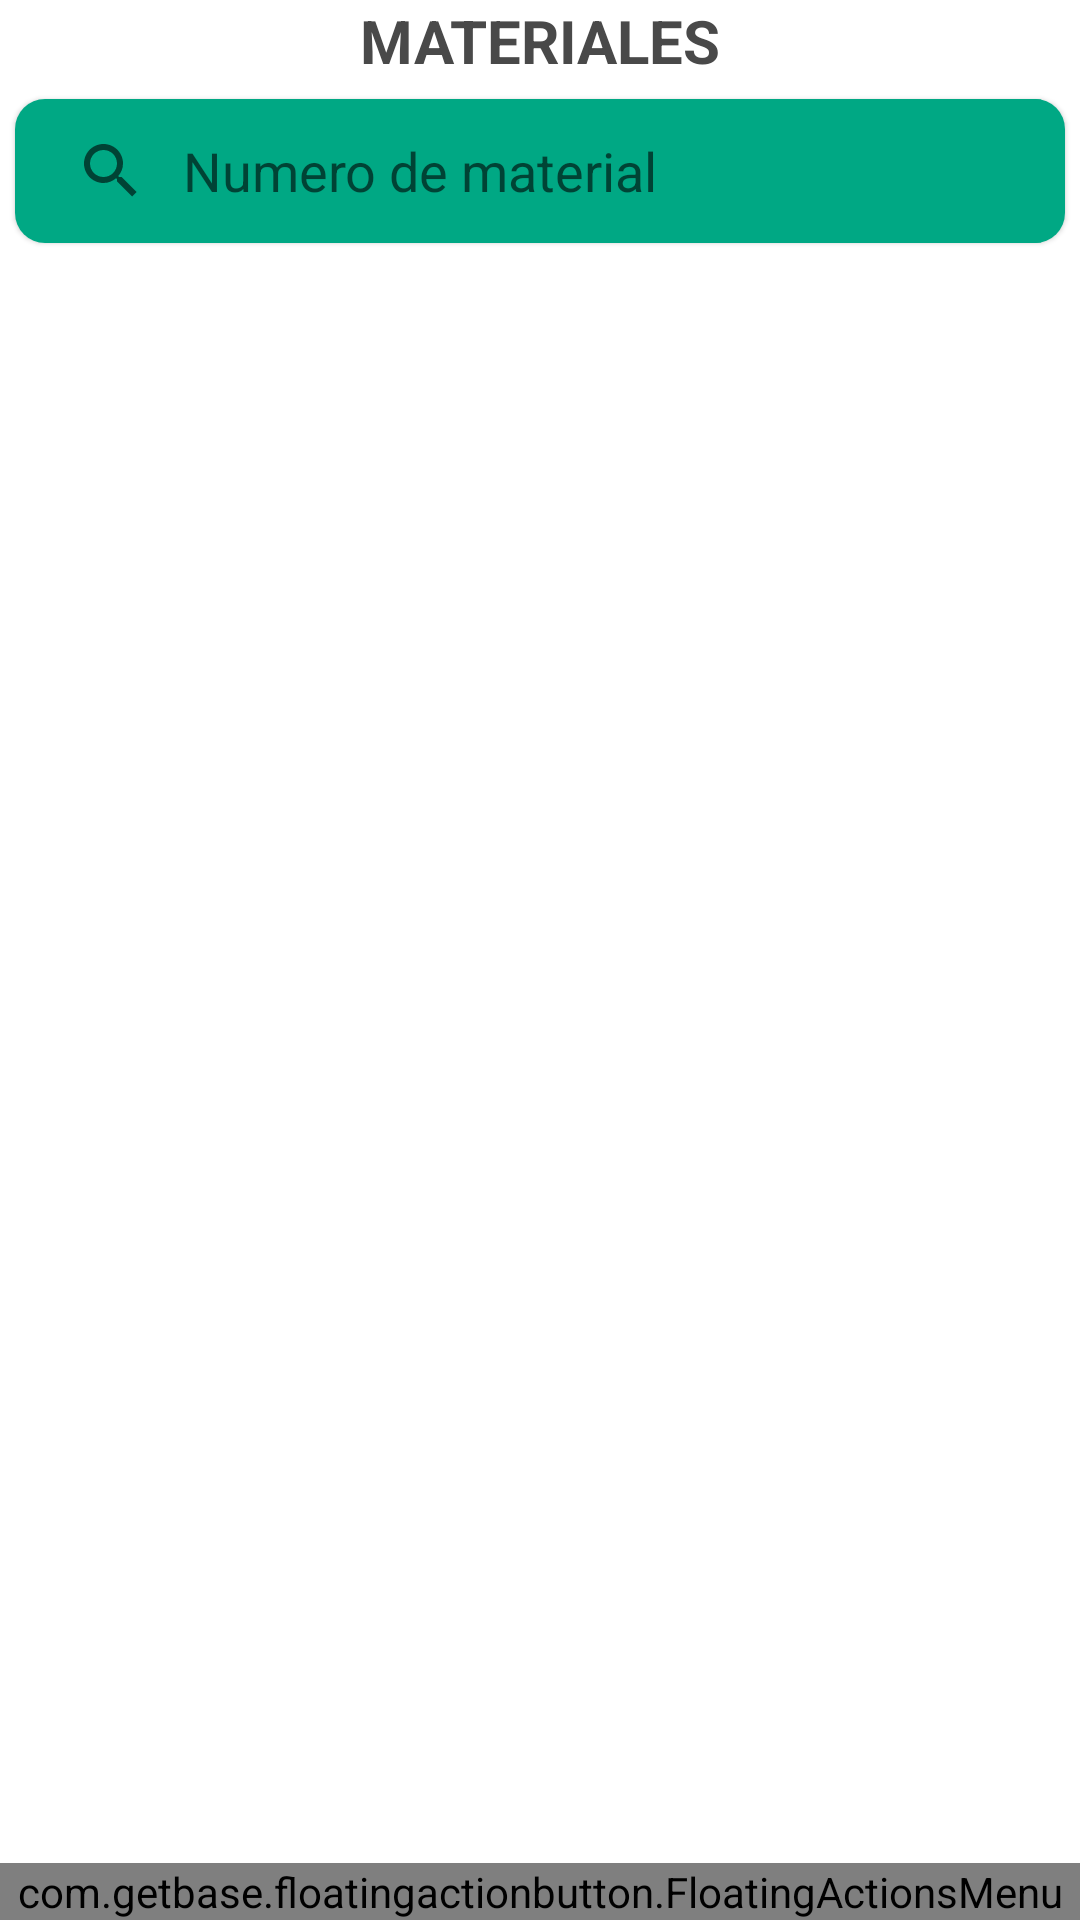

This screen was rendered from an Android layout file. Write that file and the resources it references.
<!-- AndroidManifest.xml: application theme Theme.Abctrabajo -->
<!-- res/layout/activity_consultar_material.xml -->
<?xml version="1.0" encoding="utf-8"?>
<LinearLayout xmlns:android="http://schemas.android.com/apk/res/android"
    xmlns:app="http://schemas.android.com/apk/res-auto"
    xmlns:tools="http://schemas.android.com/tools"
    android:layout_width="match_parent"
    android:layout_height="match_parent"
    android:orientation="vertical"
    android:background="@color/white"
    tools:context=".ConsultarMaterial">

    <TextView
        android:layout_width="match_parent"
        android:layout_height="wrap_content"
        android:text="MATERIALES"
        android:textSize="@dimen/size_title"
        android:textColor="@color/black"
        android:textAlignment="center"
        android:textStyle="bold"
        />

    
    <androidx.cardview.widget.CardView
        android:layout_width="match_parent"
        android:layout_height="wrap_content"
        android:orientation="vertical"
        app:cardCornerRadius="10dp"
        android:animateLayoutChanges="true"
        app:cardElevation="1dp"
        app:cardUseCompatPadding="true">
        <SearchView
            android:id="@+id/txtBuscar"
            android:layout_width="match_parent"

            android:inputType="number"
           android:background="@color/principal"
            android:iconifiedByDefault="false"
            android:queryHint="Numero de material"
            android:queryBackground="@color/principal"




            android:layout_height="wrap_content">


        </SearchView>

    </androidx.cardview.widget.CardView>


    <androidx.recyclerview.widget.RecyclerView
        android:id="@+id/rvListaMateriales"
        android:layout_width="match_parent"
        android:layout_height="match_parent"
        android:layout_weight="1"/>

    
    <LinearLayout
        android:layout_width="match_parent"
        android:layout_height="wrap_content"
        android:orientation="horizontal"
        android:gravity="left"
        >


        <com.getbase.floatingactionbutton.FloatingActionsMenu
            android:layout_width="match_parent"
            app:fab_addButtonPlusIconColor="@color/black"
            app:fab_addButtonColorNormal="@color/white"
            app:fab_addButtonColorPressed="@color/principal"
            app:fab_expandDirection="right"
            android:layout_height="wrap_content">
            <com.getbase.floatingactionbutton.FloatingActionButton
                android:id="@+id/btn_add_material"
                android:layout_width="wrap_content"
                android:layout_height="wrap_content"
                app:fab_colorNormal="@color/white"
                app:fab_colorPressed="@color/principal"
                app:fab_size="mini"
                app:fab_icon="@drawable/ic_add_material"

                />
            <com.getbase.floatingactionbutton.FloatingActionButton
                android:id="@+id/btn_pedidos"
                android:layout_width="wrap_content"
                android:layout_height="wrap_content"
                app:fab_colorNormal="@color/white"
                app:fab_colorPressed="@color/principal"
                app:fab_size="mini"
                app:fab_icon="@drawable/ic_pedidos"/>

        </com.getbase.floatingactionbutton.FloatingActionsMenu>


    </LinearLayout>

</LinearLayout>
<!-- resources referenced by this layout -->
<resources>
  <color name="black">#494949</color>
  <color name="principal">#00A884</color>
  <color name="white">#FFFFFF</color>
  <dimen name="size_title">20dp</dimen>
  <!-- drawable ic_add_material (drawable) -->
  <vector android:height="24dp" android:tint="@color/black"
      android:viewportHeight="24" android:viewportWidth="24"
      android:width="24dp" xmlns:android="http://schemas.android.com/apk/res/android">
      <path android:fillColor="@android:color/black" android:pathData="M14,2L6,2c-1.1,0 -1.99,0.9 -1.99,2L4,20c0,1.1 0.89,2 1.99,2L18,22c1.1,0 2,-0.9 2,-2L20,8l-6,-6zM16,16h-3v3h-2v-3L8,16v-2h3v-3h2v3h3v2zM13,9L13,3.5L18.5,9L13,9z"/>
  </vector>
  <!-- drawable ic_pedidos (drawable) -->
  <vector xmlns:android="http://schemas.android.com/apk/res/android"
      android:width="24dp"
      android:height="24dp"
      android:viewportWidth="24"
      android:viewportHeight="24"
  
    android:tint="@color/black">
    <path
        android:fillColor="@android:color/black"
        android:pathData="M7,18c-1.1,0 -1.99,0.9 -1.99,2S5.9,22 7,22s2,-0.9 2,-2 -0.9,-2 -2,-2zM1,2v2h2l3.6,7.59 -1.35,2.45c-0.16,0.28 -0.25,0.61 -0.25,0.96 0,1.1 0.9,2 2,2h12v-2L7.42,15c-0.14,0 -0.25,-0.11 -0.25,-0.25l0.03,-0.12 0.9,-1.63h7.45c0.75,0 1.41,-0.41 1.75,-1.03l3.58,-6.49c0.08,-0.14 0.12,-0.31 0.12,-0.48 0,-0.55 -0.45,-1 -1,-1L5.21,4l-0.94,-2L1,2zM17,18c-1.1,0 -1.99,0.9 -1.99,2s0.89,2 1.99,2 2,-0.9 2,-2 -0.9,-2 -2,-2z"/>
  </vector>
  <style name="Theme.Abctrabajo" parent="Theme.MaterialComponents.DayNight.NoActionBar">
          
          <item name="colorPrimary">@color/purple_500</item>
          <item name="colorPrimaryVariant">@color/purple_700</item>
          <item name="colorOnPrimary">@color/white</item>
          
          <item name="colorSecondary">@color/teal_200</item>
          <item name="colorSecondaryVariant">@color/teal_700</item>
          <item name="colorOnSecondary">@color/black</item>
          
          <item name="android:statusBarColor" tools:targetApi="l">?attr/colorPrimaryVariant</item>
          
      </style>
  <color name="purple_500">#FF6200EE</color>
  <color name="purple_700">#FF3700B3</color>
  <color name="teal_200">#FF03DAC5</color>
  <color name="teal_700">#FF018786</color>
</resources>
